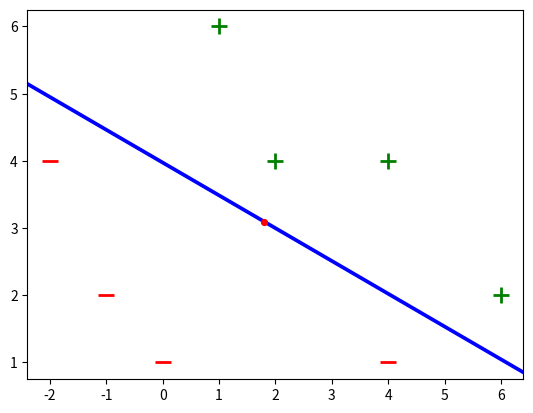

Write the Python code that produced this figure.
# -*- coding: utf-8 -*-
"""
Created on Thu Jul 11 16:18:40 2019

[redacted]
"""

import numpy as np
from matplotlib import pyplot as plt
 
def loss_function(X, Y, w):
    n = len(X[0])
    loss = 0.0
    for i, x in enumerate(X):
        f_x_y = (np.dot(x, w[:n]) + w[-1])*Y[i]
        if(f_x_y < 1):
            loss += 1 - f_x_y
    return loss
            

def svm_gd_train(X, Y):
    n = len(X[0])
    w  = np.zeros(n+1)
    eta = 1.0
    epochs = 755
    for epoch in range(1, epochs):
        for i in range(len(X)):
            if(Y[i]*((np.dot(X[i], w[:n]))+w[n]))<1:
                w[:n] = w[:n] + eta*(Y[i]*X[i] - (2.0/epoch)*w[:n])
                w[n] = w[n] + eta*(Y[i] - (2.0/epoch)*w[n])
            else:
                w = w - eta*(2.0/epoch)*w
        loss = loss_function(X, Y, w)
        print('Loss is: ', loss)
    return w

def svm_predict(x, w):
    y = 0
    n = len(x)
    if((np.dot(x, w[:n]) + w[-1])>= 1):
        y = 1
        plt.scatter(x[0],x[1], s=120, marker='+', linewidths=2, color='green')
    else:
        if ((np.dot(x, w[:n]) + w[-1])<= -1):
            y = -1
            plt.scatter(x[0],x[1], s=120, marker='_', linewidths=2, color='red')
    
    return y

def plot_data(X, Y):
    for i, x in enumerate(X):
        if Y[i] == 1:
            plt.scatter(x[0], x[1], s=120, marker='+', linewidths=2, color='green')
        else:
            plt.scatter(x[0], x[1], s=120, marker='_', linewidths=2, color='red')

def plot_hyperplane(w):
    # Plot the hyperplane calculated by svm_gd()
    x2=[w[0],w[1],-w[1],w[0]]
    x3=[w[0],w[1],w[1],-w[0]]

    x2x3 =np.array([x2,x3])
    X,Y,U,V = zip(*x2x3)
    ax = plt.gca()
    ax.quiver(X,Y,U,V,scale=1, color='blue')
    plt.scatter(w[0],w[1], s=10, marker='o', linewidths=2, color='red')

if __name__ == '__main__':
    #Input data - Of the form [X value, Y value, Bias term]
    X = np.array([
        [-2,4],
        [4,1],
        [-1,2],
        [1, 6],
        [2, 4],
        [6, 2],
    ])
    
    #Associated output labels
    Y = np.array([-1,-1,-1,1,1,1])
    
    #Plot training data in a 2D graph!
    plot_data(X, Y)
    
    #Testing data
    x1 = [0, 1]
    x2 = [4, 4]

    #Train the model
    w = svm_gd_train(X, Y)
    
    #Plot the decision boundary
    plot_hyperplane(w)
    
    #Make predictions
    y1 = svm_predict(x1, w)
    y2 = svm_predict(x2, w)
    print('Y1 = ',y1)
    print('Y2 = ',y2)